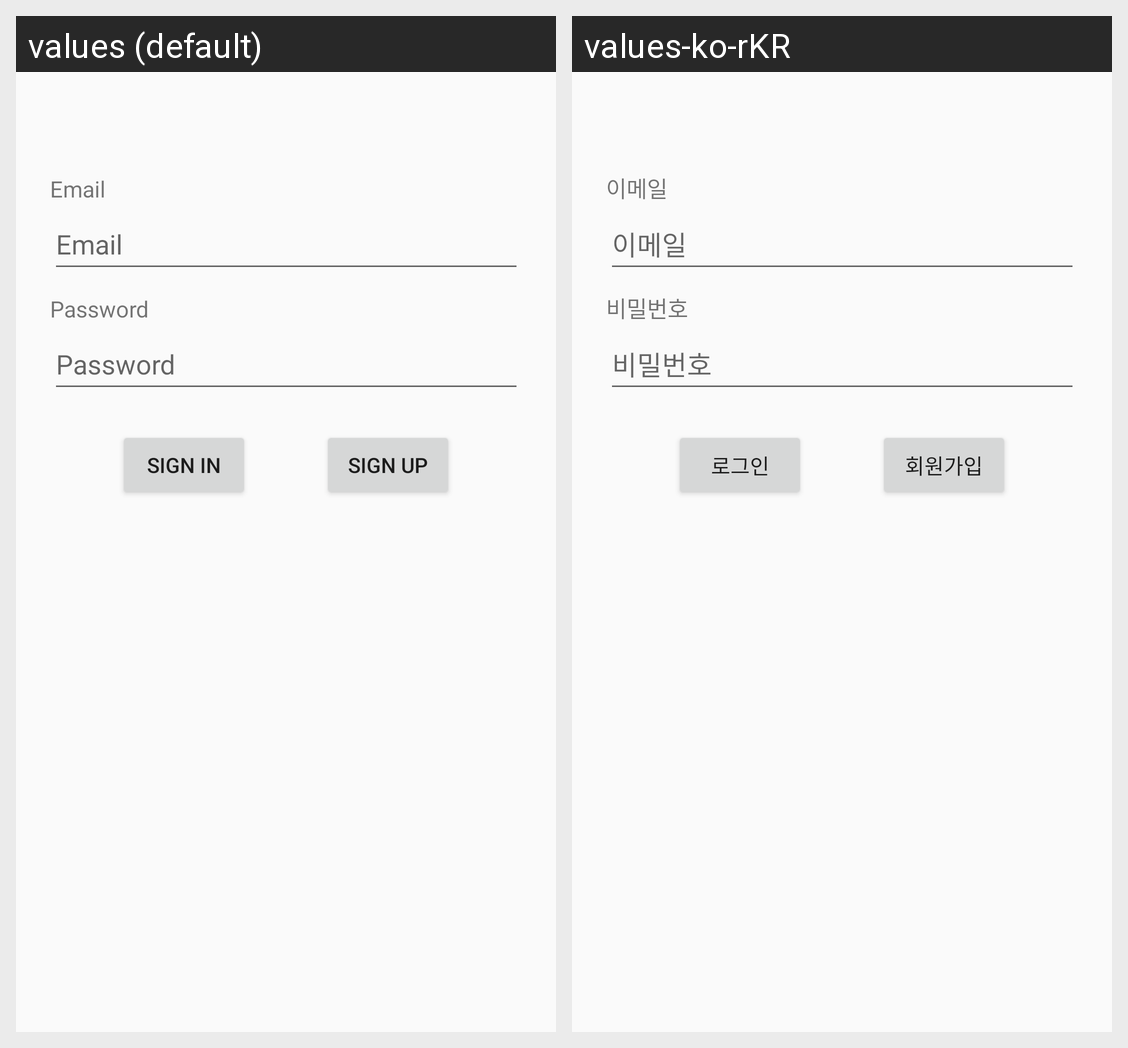

Translations of the strings shown on this Android screen, per locale in the grid:
Android screen res/layout/fragment_login.xml rendered under 2 locales, left to right: values (default), values-ko-rKR. Device: Nexus 5 (rendered at 1080×1920; each locale shown at half size, 540×960, under a caption strip naming it); theme Theme.NumberGame.
Strings drawn on this screen, with the default value and each locale's value (text and hints the layout hard-codes, and strings that could not be matched under every locale, appear in the picture but are not listed):

tv_email
  values: Email
  values-ko-rKR: 이메일

et_email
  values: Email
  values-ko-rKR: 이메일

tv_password
  values: Password
  values-ko-rKR: 비밀번호

et_password
  values: Password
  values-ko-rKR: 비밀번호

bt_signin
  values: Sign In
  values-ko-rKR: 로그인

bt_signup
  values: Sign Up
  values-ko-rKR: 회원가입
